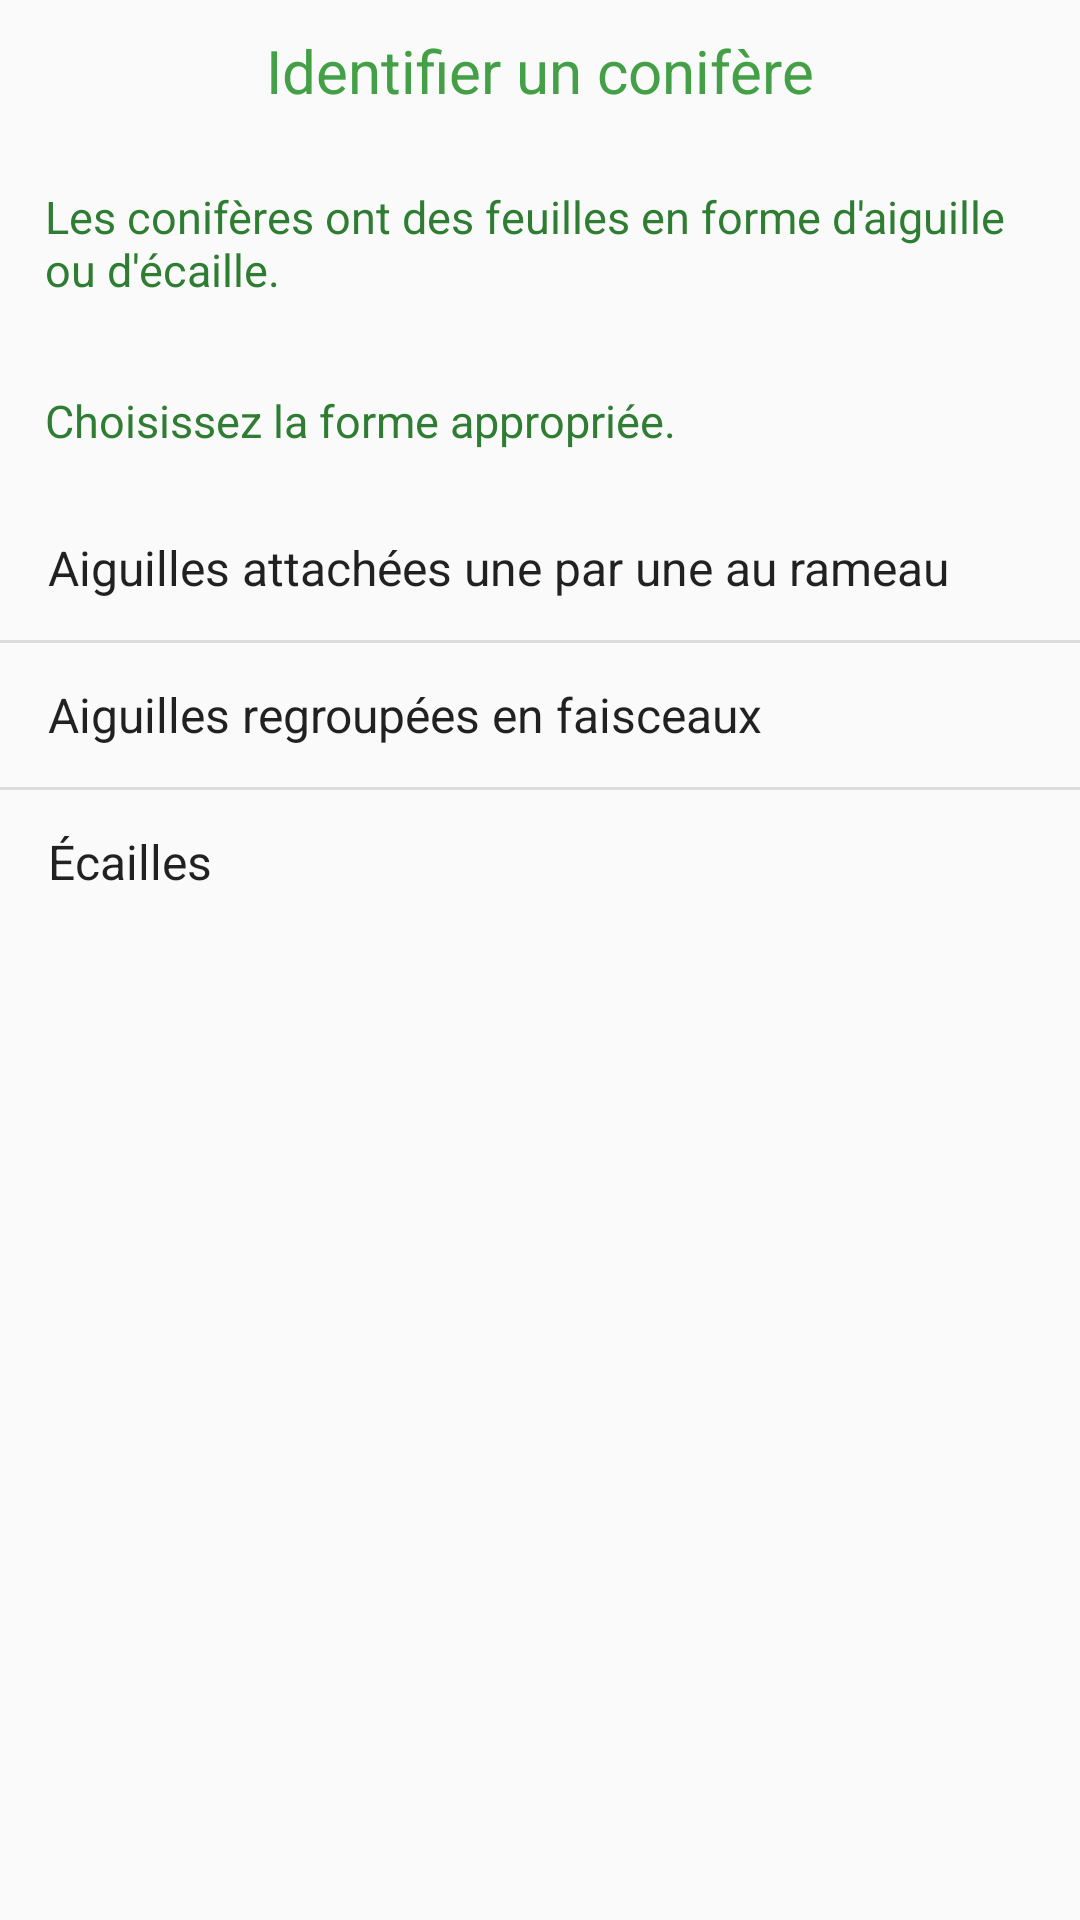

The Android layout XML behind this screen, and the referenced resources:
<!-- AndroidManifest.xml: application theme AppTheme -->
<!-- res/layout/activity_conifere.xml -->
<?xml version="1.0" encoding="utf-8"?>
<android.support.v4.widget.DrawerLayout
    xmlns:android="http://schemas.android.com/apk/res/android"
    android:id="@+id/drawer_layout"
    android:layout_width="match_parent"
    android:layout_height="match_parent">

    <LinearLayout
        android:orientation="vertical"
        android:layout_width="match_parent"
        android:layout_height="match_parent"
        >

        <TextView
            android:padding="10dp"
            android:layout_width="wrap_content"
            android:layout_height="wrap_content"
            android:layout_gravity="center_horizontal"
            android:text="@string/titre_conifere"
            style="@style/Titre"/>



        <LinearLayout
            android:orientation="horizontal"
            android:layout_width="match_parent"
            android:layout_height="wrap_content">

            <TextView
                android:text="@string/sous_titre_conifere"
                android:layout_width="wrap_content"
                android:layout_height="wrap_content"
                android:id="@+id/textView22"
                android:layout_margin="@dimen/marge_exterieure"
                android:gravity="left"
                style="@style/base_texte" />

        </LinearLayout>

        <LinearLayout
            android:orientation="horizontal"
            android:layout_width="match_parent"
            android:layout_height="wrap_content">

            <TextView
                android:text="@string/prompt_choix_aiguilles"
                android:layout_width="wrap_content"
                android:layout_height="wrap_content"
                android:id="@+id/textView20"
                android:layout_margin="@dimen/marge_exterieure"
                style="@style/base_texte" />

        </LinearLayout>

        <ListView
            android:layout_width="match_parent"
            android:layout_height="wrap_content"
            android:choiceMode="singleChoice"
            android:entries="@array/tab_choix_aiguilles"
            android:id="@+id/listview_Choix" />

        <TextView
            android:id="@+id/item_conifere"
            android:layout_width="match_parent"
            android:layout_height="wrap_content"
            android:drawablePadding="5dp"
            android:padding="5dp"
            android:textColor="#000000"
            android:textSize="16sp"/>


    </LinearLayout>

    <ListView
        android:id="@+id/list_navigation"
        android:layout_width="250dp"
        android:layout_height="match_parent"
        android:layout_gravity="start"
        android:background="#FFEEEEEE"
        android:choiceMode="singleChoice"
        android:entries="@array/tab_activites" >


    </ListView>

</android.support.v4.widget.DrawerLayout>
<!-- resources referenced by this layout -->
<resources>
  <string-array name="tab_activites">
          <item>Calculer un prêt</item>
          <item>Identifier un conifère</item>
          <item>Réseaux Sociaux</item>
          </string-array>
  <string-array name="tab_choix_aiguilles">
          <item>Aiguilles attachées une par une au rameau</item>
          <item>Aiguilles regroupées en faisceaux</item>
          <item>Écailles</item>
      </string-array>
  <dimen name="marge_exterieure">15dp</dimen>
  <string name="prompt_choix_aiguilles">Choisissez la forme appropriée.</string>
  <string name="sous_titre_conifere">Les conifères ont des feuilles en forme d\'aiguille ou d\'écaille.</string>
  <string name="titre_conifere">Identifier un conifère</string>
  <style name="Titre" parent="Theme.AppCompat.Light.DarkActionBar">
          
          <item name="android:textColor">@color/colorTitle</item>
          <item name="colorAccent">@color/colorAccent</item>
          <item name="android:textSize">@dimen/taille_titre</item>
      </style>
  <style name="base_texte">
          <item name="android:textSize">@dimen/taille_texte</item>
          <item name="android:textColor">@color/colorText</item>
      </style>
  <style name="AppTheme" parent="Theme.AppCompat.Light.DarkActionBar">
          
          <item name="colorPrimary">@color/colorPrimary</item>
          <item name="colorPrimaryDark">@color/colorPrimaryDark</item>
          <item name="colorAccent">@color/colorAccent</item>
      </style>
  <color name="colorTitle">#43a047</color>
  <color name="colorAccent">#FF4081</color>
  <dimen name="taille_titre">20sp</dimen>
  <dimen name="taille_texte">15sp</dimen>
  <color name="colorText">#2e7d32</color>
  <color name="colorPrimary">#4caf50</color>
  <color name="colorPrimaryDark">#388e3c</color>
</resources>
